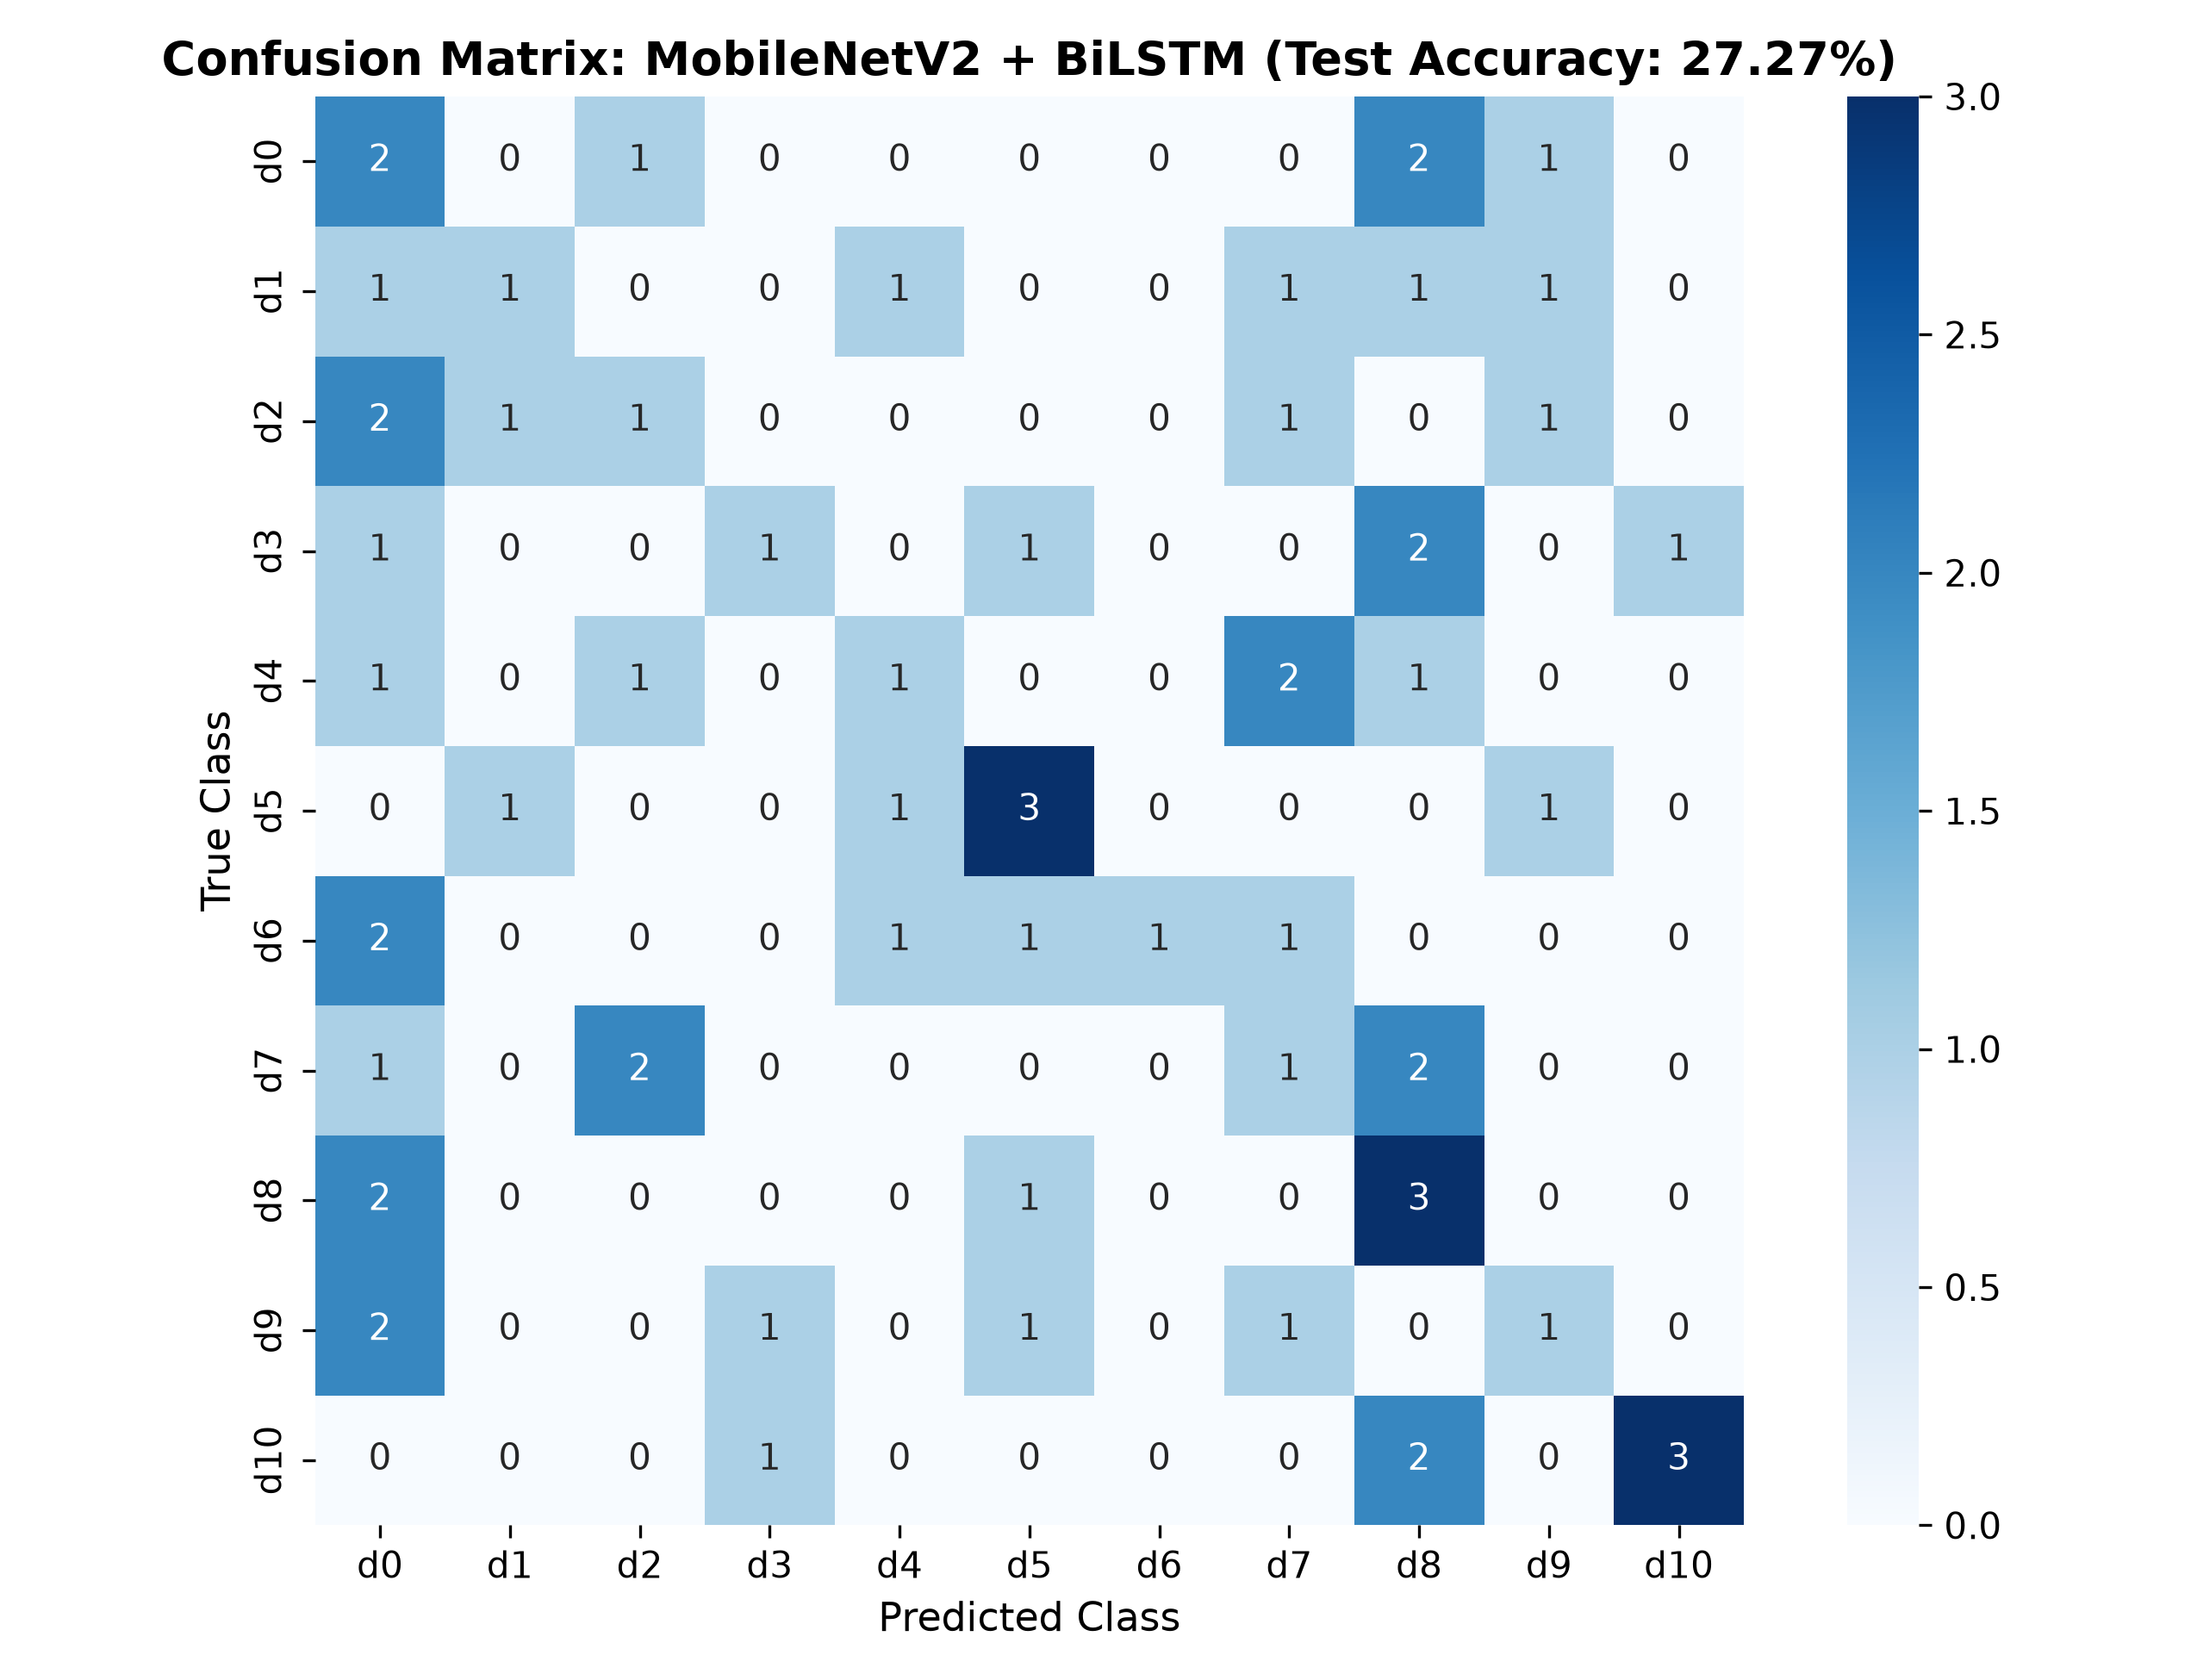

Values plotted in this chart, from the file beside it:
, d0, d1, d2, d3, d4, d5, d6, d7, d8, d9, d10
d0, 2, 0, 1, 0, 0, 0, 0, 0, 2, 1, 0
d1, 1, 1, 0, 0, 1, 0, 0, 1, 1, 1, 0
d2, 2, 1, 1, 0, 0, 0, 0, 1, 0, 1, 0
d3, 1, 0, 0, 1, 0, 1, 0, 0, 2, 0, 1
d4, 1, 0, 1, 0, 1, 0, 0, 2, 1, 0, 0
d5, 0, 1, 0, 0, 1, 3, 0, 0, 0, 1, 0
d6, 2, 0, 0, 0, 1, 1, 1, 1, 0, 0, 0
d7, 1, 0, 2, 0, 0, 0, 0, 1, 2, 0, 0
d8, 2, 0, 0, 0, 0, 1, 0, 0, 3, 0, 0
d9, 2, 0, 0, 1, 0, 1, 0, 1, 0, 1, 0
d10, 0, 0, 0, 1, 0, 0, 0, 0, 2, 0, 3
